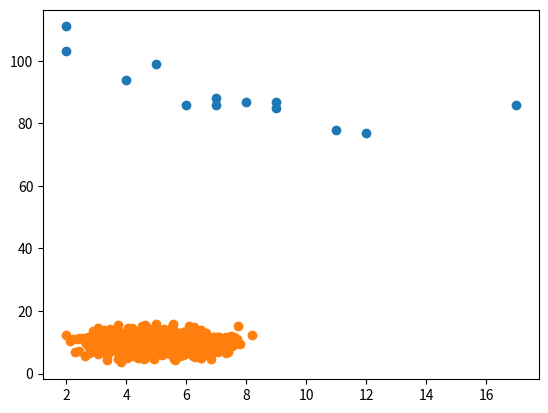

The matplotlib source for this figure:
# Machine Learning - Scatter Plot in Python

import numpy
import matplotlib.pyplot as plt

x = [5, 7, 8, 7, 2, 17, 2, 9, 4, 11, 12, 9, 6]
y = [99, 86, 87, 88, 111, 86, 103, 87, 94, 78, 77, 85, 86]
plt.scatter(x, y)
plt.show()
x = numpy.random.normal(5.0, 1.0, 1000)
y = numpy.random.normal(10.0, 2.0, 1000)
plt.scatter(x, y)
plt.show()